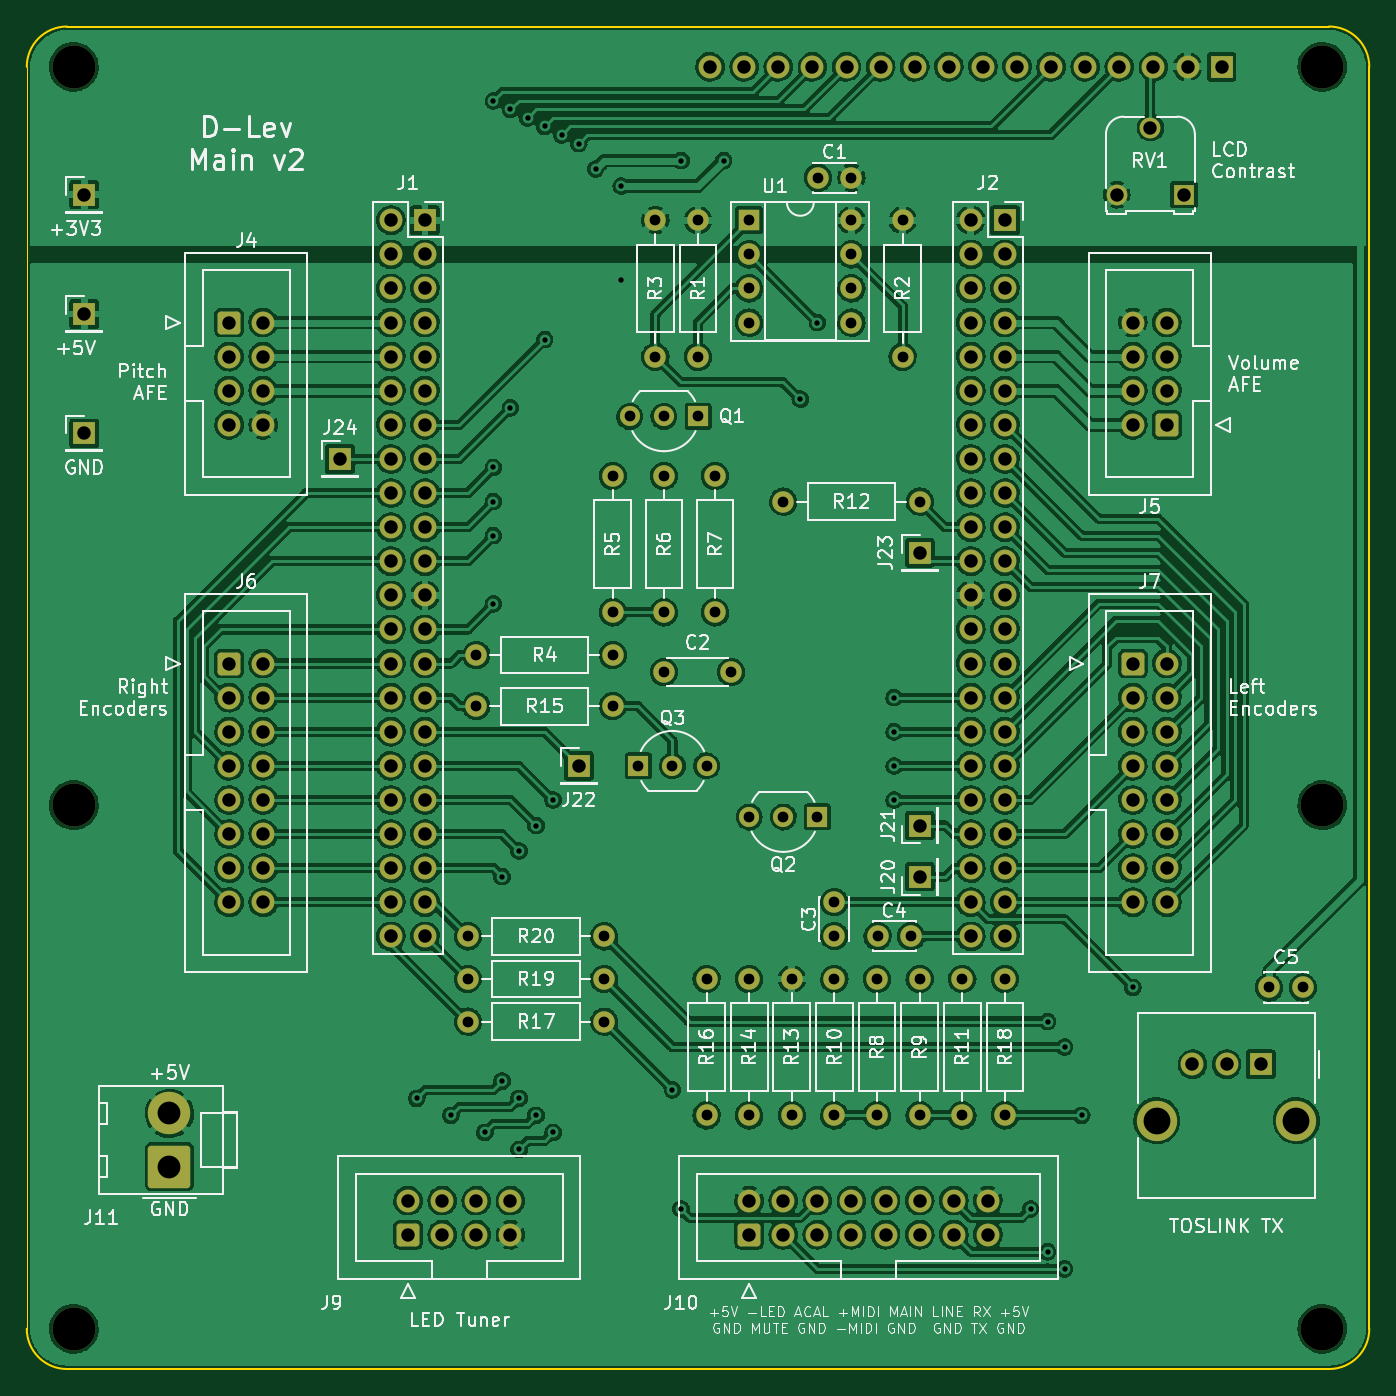
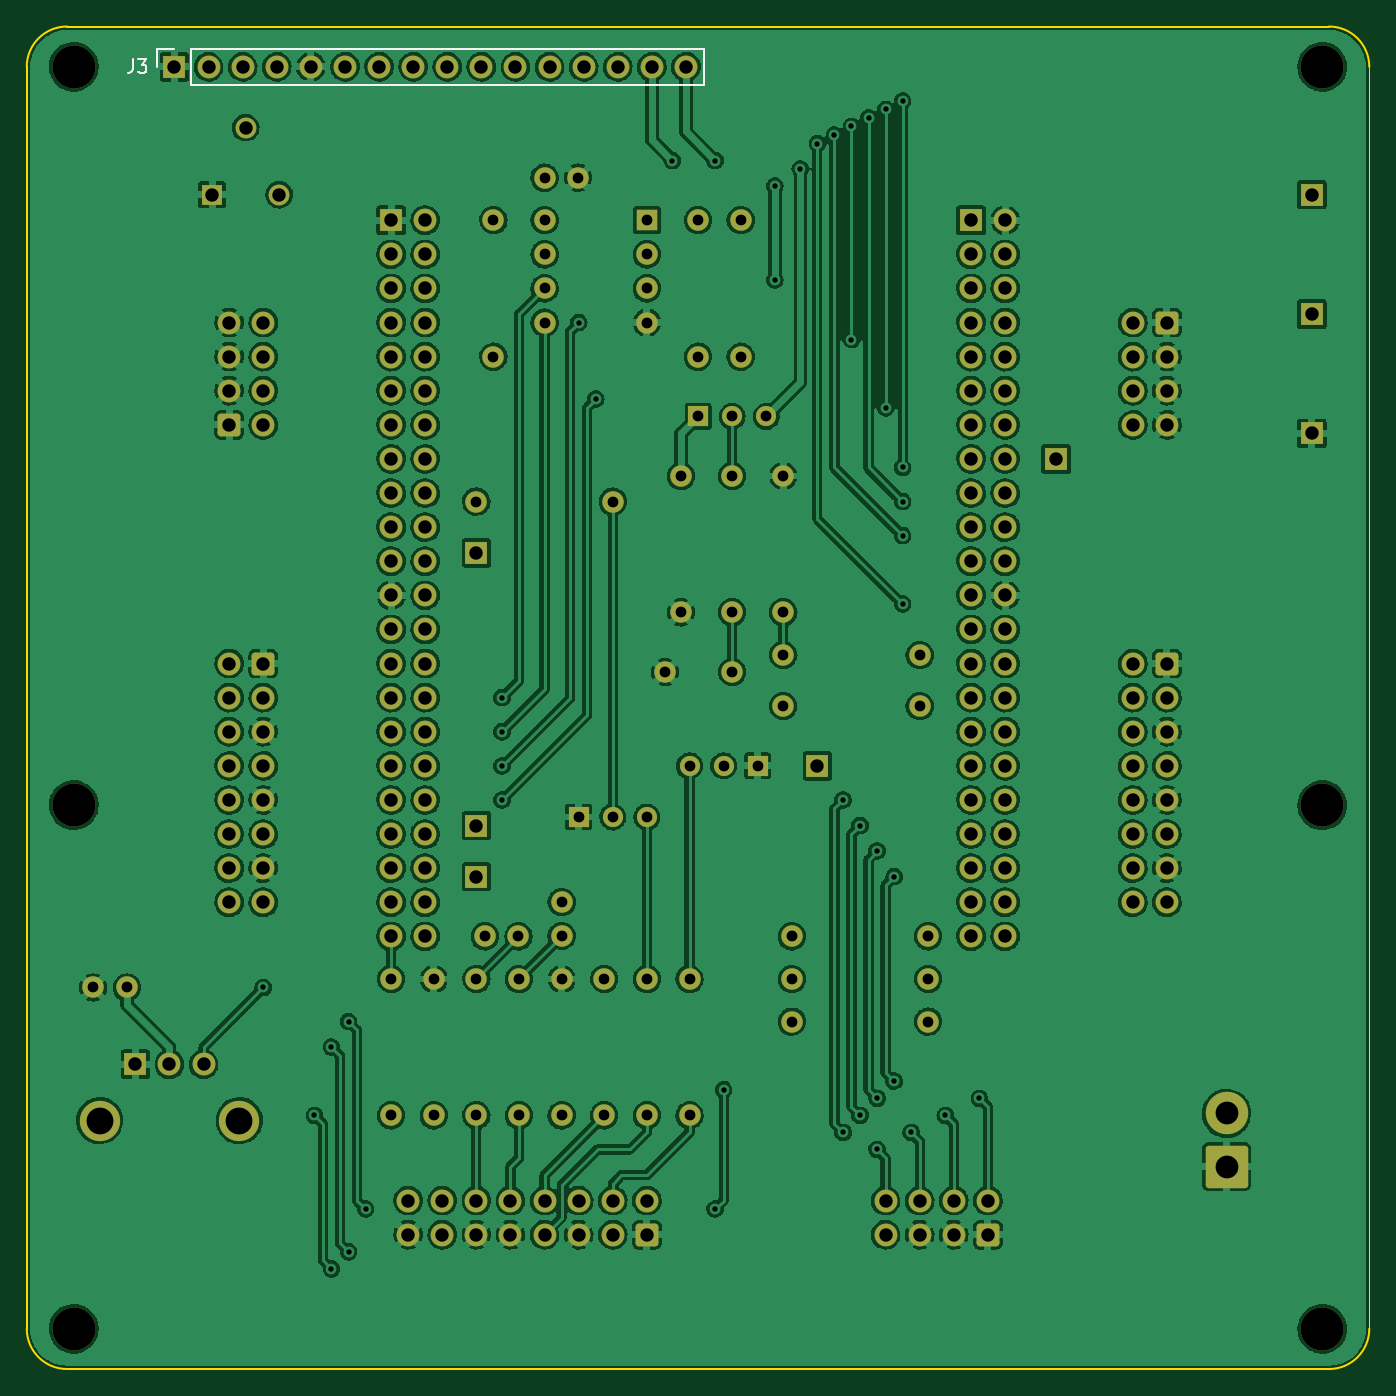
Circuit board: 9 layer files. Board 100.0 x 100.0 mm.
- bottom_copper: d-lev_main-B_Cu.gbl (733883 bytes)
- bottom_mask: d-lev_main-B_Mask.gbs (8512 bytes)
- bottom_silk: d-lev_main-B_Silkscreen.gbo (9252 bytes)
- outline: d-lev_main-Edge_Cuts.gm1 (1108 bytes)
- top_copper: d-lev_main-F_Cu.gtl (735088 bytes)
- top_mask: d-lev_main-F_Mask.gts (8512 bytes)
- top_silk: d-lev_main-F_Silkscreen.gto (88214 bytes)
- drill: d-lev_main-NPTH.drl (472 bytes)
- drill: d-lev_main-PTH.drl (5095 bytes)

=== bottom_copper: d-lev_main-B_Cu.gbl (733883 bytes, source omitted) ===
=== bottom_mask: d-lev_main-B_Mask.gbs (8512 bytes, source omitted) ===
=== bottom_silk: d-lev_main-B_Silkscreen.gbo (9252 bytes, source omitted) ===
=== outline: d-lev_main-Edge_Cuts.gm1 ===
G04 #@! TF.GenerationSoftware,KiCad,Pcbnew,6.0.1-79c1e3a40b~116~ubuntu20.04.1*
G04 #@! TF.CreationDate,2022-02-03T13:14:22-05:00*
G04 #@! TF.ProjectId,d-lev_main,642d6c65-765f-46d6-9169-6e2e6b696361,rev?*
G04 #@! TF.SameCoordinates,Original*
G04 #@! TF.FileFunction,Profile,NP*
%FSLAX46Y46*%
G04 Gerber Fmt 4.6, Leading zero omitted, Abs format (unit mm)*
G04 Created by KiCad (PCBNEW 6.0.1-79c1e3a40b~116~ubuntu20.04.1) date 2022-02-03 13:14:22*
%MOMM*%
%LPD*%
G01*
G04 APERTURE LIST*
G04 #@! TA.AperFunction,Profile*
%ADD10C,0.100000*%
G04 #@! TD*
G04 #@! TA.AperFunction,Profile*
%ADD11C,0.150000*%
G04 #@! TD*
G04 APERTURE END LIST*
D10*
X-50000000Y-94000000D02*
X-50000000Y0D01*
D11*
X47000000Y-97000000D02*
G75*
G03*
X50000000Y-94000000I-1J3000001D01*
G01*
X-47000000Y3000000D02*
X47000000Y3000000D01*
X-47000000Y3000000D02*
G75*
G03*
X-50000000Y0I1J-3000001D01*
G01*
X50000000Y0D02*
G75*
G03*
X47000000Y3000000I-3000001J-1D01*
G01*
X-50000000Y-94000000D02*
G75*
G03*
X-47000000Y-97000000I3000001J1D01*
G01*
X50000000Y0D02*
X50000000Y-94000000D01*
X47000000Y-97000000D02*
X-47000000Y-97000000D01*
M02*

=== top_copper: d-lev_main-F_Cu.gtl (735088 bytes, source omitted) ===
=== top_mask: d-lev_main-F_Mask.gts (8512 bytes, source omitted) ===
=== top_silk: d-lev_main-F_Silkscreen.gto (88214 bytes, source omitted) ===
=== drill: d-lev_main-NPTH.drl ===
M48
; DRILL file {KiCad 6.0.1-79c1e3a40b~116~ubuntu20.04.1} date Thu 03 Feb 2022 01:14:25 PM EST
; FORMAT={-:-/ absolute / metric / decimal}
; #@! TF.CreationDate,2022-02-03T13:14:25-05:00
; #@! TF.GenerationSoftware,Kicad,Pcbnew,6.0.1-79c1e3a40b~116~ubuntu20.04.1
; #@! TF.FileFunction,NonPlated,1,2,NPTH
FMAT,2
METRIC
; #@! TA.AperFunction,NonPlated,NPTH,ComponentDrill
T1C3.200
%
G90
G05
T1
X-46.5Y0.0
X-46.5Y-55.0
X-46.5Y-94.0
X46.5Y0.0
X46.5Y-55.0
X46.5Y-94.0
T0
M30

=== drill: d-lev_main-PTH.drl ===
M48
; DRILL file {KiCad 6.0.1-79c1e3a40b~116~ubuntu20.04.1} date Thu 03 Feb 2022 01:14:25 PM EST
; FORMAT={-:-/ absolute / metric / decimal}
; #@! TF.CreationDate,2022-02-03T13:14:25-05:00
; #@! TF.GenerationSoftware,Kicad,Pcbnew,6.0.1-79c1e3a40b~116~ubuntu20.04.1
; #@! TF.FileFunction,Plated,1,2,PTH
FMAT,2
METRIC
; #@! TA.AperFunction,Plated,PTH,ViaDrill
T1C0.400
; #@! TA.AperFunction,Plated,PTH,ComponentDrill
T2C0.800
; #@! TA.AperFunction,Plated,PTH,ComponentDrill
T3C1.000
; #@! TA.AperFunction,Plated,PTH,ComponentDrill
T4C1.700
; #@! TA.AperFunction,Plated,PTH,ComponentDrill
T5C2.000
%
G90
G05
T1
X-20.955Y-76.835
X-18.415Y-78.105
X-15.875Y-79.375
X-15.24Y-32.385
X-15.24Y-34.925
X-15.24Y-2.54
X-15.24Y-40.005
X-15.24Y-29.845
X-14.605Y-60.325
X-14.605Y-75.565
X-13.97Y-3.175
X-13.97Y-25.4
X-13.335Y-58.42
X-13.335Y-76.835
X-13.335Y-80.645
X-12.7Y-3.81
X-12.065Y-56.515
X-12.065Y-78.105
X-11.43Y-4.445
X-11.43Y-20.32
X-10.795Y-54.61
X-10.795Y-79.375
X-10.16Y-5.08
X-8.89Y-5.715
X-7.62Y-7.62
X-5.715Y-8.89
X-5.715Y-15.875
X-1.905Y-76.2
X-1.27Y-6.985
X-1.27Y-85.09
X1.905Y-6.985
X7.62Y-24.765
X8.89Y-19.05
X14.605Y-52.07
X14.605Y-46.99
X14.605Y-49.53
X14.605Y-54.61
X24.765Y-85.09
X26.035Y-71.12
X26.035Y-88.265
X27.305Y-73.025
X27.305Y-89.535
X28.575Y-78.105
X32.385Y-68.58
T2
X-17.145Y-64.77
X-17.145Y-67.945
X-17.145Y-71.12
X-16.51Y-43.815
X-16.51Y-47.625
X-6.985Y-64.77
X-6.985Y-67.945
X-6.985Y-71.12
X-6.35Y-30.48
X-6.35Y-40.64
X-6.35Y-43.815
X-6.35Y-47.625
X-5.08Y-26.035
X-4.445Y-52.07
X-3.175Y-11.43
X-3.175Y-21.59
X-2.54Y-26.035
X-2.54Y-30.48
X-2.54Y-40.64
X-2.54Y-45.085
X-1.905Y-52.07
X0.0Y-11.43
X0.0Y-21.59
X0.0Y-26.035
X0.635Y-52.07
X0.635Y-67.945
X0.635Y-78.105
X1.27Y-30.48
X1.27Y-40.64
X2.46Y-45.085
X3.81Y-11.43
X3.81Y-13.97
X3.81Y-16.51
X3.81Y-19.05
X3.81Y-55.88
X3.81Y-67.945
X3.81Y-78.105
X6.35Y-32.385
X6.35Y-55.88
X6.985Y-67.945
X6.985Y-78.105
X8.89Y-55.88
X8.93Y-8.255
X10.16Y-62.23
X10.16Y-64.73
X10.16Y-67.945
X10.16Y-78.105
X11.43Y-8.255
X11.43Y-11.43
X11.43Y-13.97
X11.43Y-16.51
X11.43Y-19.05
X13.335Y-67.945
X13.335Y-78.105
X13.375Y-64.77
X15.24Y-11.43
X15.24Y-21.59
X15.875Y-64.77
X16.51Y-32.385
X16.51Y-67.945
X16.51Y-78.105
X19.685Y-67.945
X19.685Y-78.105
X22.86Y-67.945
X22.86Y-78.105
X42.545Y-68.58
X45.045Y-68.58
T3
X-45.72Y-9.525
X-45.72Y-18.415
X-45.72Y-27.305
X-34.925Y-19.05
X-34.925Y-21.59
X-34.925Y-24.13
X-34.925Y-26.67
X-34.925Y-44.45
X-34.925Y-46.99
X-34.925Y-49.53
X-34.925Y-52.07
X-34.925Y-54.61
X-34.925Y-57.15
X-34.925Y-59.69
X-34.925Y-62.23
X-32.385Y-19.05
X-32.385Y-21.59
X-32.385Y-24.13
X-32.385Y-26.67
X-32.385Y-44.45
X-32.385Y-46.99
X-32.385Y-49.53
X-32.385Y-52.07
X-32.385Y-54.61
X-32.385Y-57.15
X-32.385Y-59.69
X-32.385Y-62.23
X-26.67Y-29.21
X-22.88Y-11.43
X-22.88Y-13.97
X-22.88Y-16.51
X-22.88Y-19.05
X-22.88Y-21.59
X-22.88Y-24.13
X-22.88Y-26.67
X-22.88Y-29.21
X-22.88Y-31.75
X-22.88Y-34.29
X-22.88Y-36.83
X-22.88Y-39.37
X-22.88Y-41.91
X-22.88Y-44.45
X-22.88Y-46.99
X-22.88Y-49.53
X-22.88Y-52.07
X-22.88Y-54.61
X-22.88Y-57.15
X-22.88Y-59.69
X-22.88Y-62.23
X-22.88Y-64.77
X-21.59Y-84.455
X-21.59Y-86.995
X-20.34Y-11.43
X-20.34Y-13.97
X-20.34Y-16.51
X-20.34Y-19.05
X-20.34Y-21.59
X-20.34Y-24.13
X-20.34Y-26.67
X-20.34Y-29.21
X-20.34Y-31.75
X-20.34Y-34.29
X-20.34Y-36.83
X-20.34Y-39.37
X-20.34Y-41.91
X-20.34Y-44.45
X-20.34Y-46.99
X-20.34Y-49.53
X-20.34Y-52.07
X-20.34Y-54.61
X-20.34Y-57.15
X-20.34Y-59.69
X-20.34Y-62.23
X-20.34Y-64.77
X-19.05Y-84.455
X-19.05Y-86.995
X-16.51Y-84.455
X-16.51Y-86.995
X-13.97Y-84.455
X-13.97Y-86.995
X-8.89Y-52.07
X0.9Y0.0
X3.44Y0.0
X3.81Y-84.455
X3.81Y-86.995
X5.98Y0.0
X6.35Y-84.455
X6.35Y-86.995
X8.52Y0.0
X8.89Y-84.455
X8.89Y-86.995
X11.06Y0.0
X11.43Y-84.455
X11.43Y-86.995
X13.6Y0.0
X13.97Y-84.455
X13.97Y-86.995
X16.14Y0.0
X16.51Y-36.195
X16.51Y-56.515
X16.51Y-60.325
X16.51Y-84.455
X16.51Y-86.995
X18.68Y0.0
X19.05Y-84.455
X19.05Y-86.995
X20.32Y-11.43
X20.32Y-13.97
X20.32Y-16.51
X20.32Y-19.05
X20.32Y-21.59
X20.32Y-24.13
X20.32Y-26.67
X20.32Y-29.21
X20.32Y-31.75
X20.32Y-34.29
X20.32Y-36.83
X20.32Y-39.37
X20.32Y-41.91
X20.32Y-44.45
X20.32Y-46.99
X20.32Y-49.53
X20.32Y-52.07
X20.32Y-54.61
X20.32Y-57.15
X20.32Y-59.69
X20.32Y-62.23
X20.32Y-64.77
X21.22Y0.0
X21.59Y-84.455
X21.59Y-86.995
X22.86Y-11.43
X22.86Y-13.97
X22.86Y-16.51
X22.86Y-19.05
X22.86Y-21.59
X22.86Y-24.13
X22.86Y-26.67
X22.86Y-29.21
X22.86Y-31.75
X22.86Y-34.29
X22.86Y-36.83
X22.86Y-39.37
X22.86Y-41.91
X22.86Y-44.45
X22.86Y-46.99
X22.86Y-49.53
X22.86Y-52.07
X22.86Y-54.61
X22.86Y-57.15
X22.86Y-59.69
X22.86Y-62.23
X22.86Y-64.77
X23.76Y0.0
X26.3Y0.0
X28.84Y0.0
X31.195Y-9.525
X31.38Y0.0
X32.385Y-19.05
X32.385Y-21.59
X32.385Y-24.13
X32.385Y-26.67
X32.385Y-44.45
X32.385Y-46.99
X32.385Y-49.53
X32.385Y-52.07
X32.385Y-54.61
X32.385Y-57.15
X32.385Y-59.69
X32.385Y-62.23
X33.695Y-4.525
X33.92Y0.0
X34.925Y-19.05
X34.925Y-21.59
X34.925Y-24.13
X34.925Y-26.67
X34.925Y-44.45
X34.925Y-46.99
X34.925Y-49.53
X34.925Y-52.07
X34.925Y-54.61
X34.925Y-57.15
X34.925Y-59.69
X34.925Y-62.23
X36.195Y-9.525
X36.46Y0.0
X36.83Y-74.295
X39.0Y0.0
X39.37Y-74.295
X41.91Y-74.295
T4
X-39.37Y-77.955
X-39.37Y-81.915
T5
X34.17Y-78.495
X44.57Y-78.495
T0
M30
